Run: headless pygame with SDL's dummy video driver; simulated clock (each Clock.tick advances the game by its frame time, no real sleeping); random seed 0; keys injected as events and as key.get_pressed() state; no mouse input.
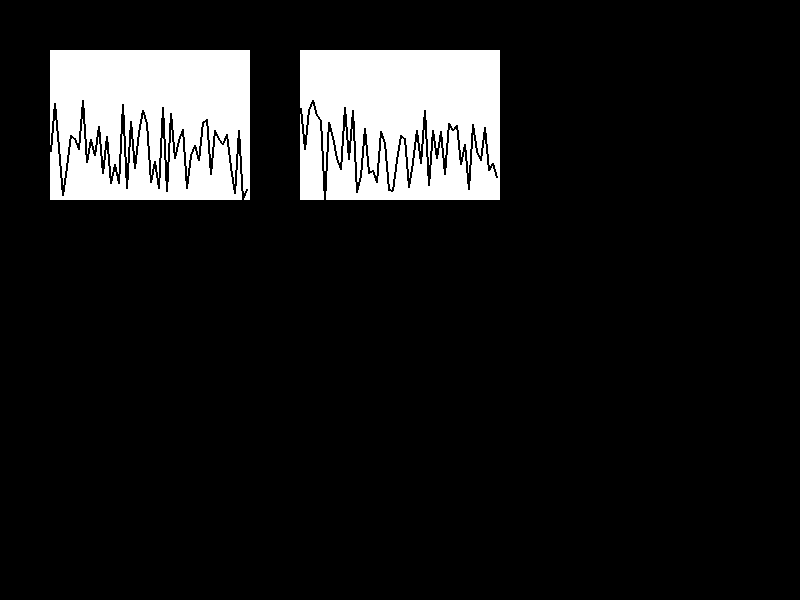
Frame 1 of 4 · flips 1–60 · no input
Frame 2 of 4 · flips 61–180 · tapped SPACE, RETURN · held RIGHT (→), D · screen unchanged from frame 1, image omitted
Frame 3 of 4 · flips 181–300 · held DOWN (↓), S · screen unchanged from frame 2, image omitted
Frame 4 of 4 · flips 301–420 · held LEFT (←), A, UP (↑), W · screen unchanged from frame 3, image omitted

The pygame program that drew these frames:

import pygame
import random

# Define some colors
BLACK = (0, 0, 0)
WHITE = (255, 255, 255)

# Define the size of the screen
SCREEN_WIDTH = 800
SCREEN_HEIGHT = 600

# Define the size of each graph
GRAPH_WIDTH = 200
GRAPH_HEIGHT = 150

# Define a class for the graph
class Graph:
    def __init__(self, x, y):
        self.x = x
        self.y = y
        self.data = [random.randint(0, 100) for _ in range(50)]  # Example data for the graph

    def draw(self, screen):
        # Draw the graph background
        pygame.draw.rect(screen, WHITE, (self.x, self.y, GRAPH_WIDTH, GRAPH_HEIGHT))

        # Draw the graph lines (example)
        for i in range(len(self.data) - 1):
            pygame.draw.line(screen, BLACK, (self.x + i * 4, self.y + GRAPH_HEIGHT - self.data[i]),
                             (self.x + (i + 1) * 4, self.y + GRAPH_HEIGHT - self.data[i + 1]), 2)


def main():
    pygame.init()

    # Set up the screen
    screen = pygame.display.set_mode((SCREEN_WIDTH, SCREEN_HEIGHT))
    pygame.display.set_caption("Multiple Graphs Example")

    # Create graph objects
    graph1 = Graph(50, 50)
    graph2 = Graph(300, 50)

    clock = pygame.time.Clock()

    running = True
    while running:
        for event in pygame.event.get():
            if event.type == pygame.QUIT:
                running = False

        # Clear the screen
        screen.fill(BLACK)

        # Draw the graphs
        graph1.draw(screen)
        graph2.draw(screen)

        # Update the display
        pygame.display.flip()

        # Cap the frame rate
        clock.tick(60)

    pygame.quit()

if __name__ == "__main__":
    main()
